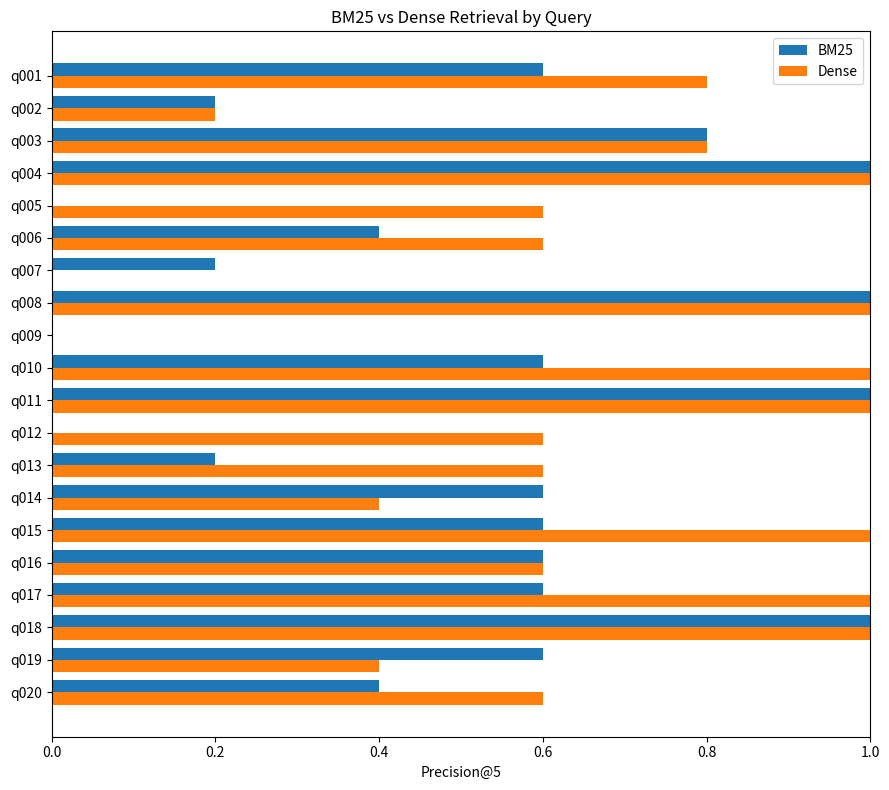

The script that saved this image:
from pathlib import Path

import matplotlib.pyplot as plt
import numpy as np


OUTPUT_FILE = Path("docs/assets/precision_at_5_by_query.png")

QUERY_IDS = [f"q{i:03d}" for i in range(1, 21)]

BM25_P5 = [
    0.6, 0.2, 0.8, 1.0, 0.0,
    0.4, 0.2, 1.0, 0.0, 0.6,
    1.0, 0.0, 0.2, 0.6, 0.6,
    0.6, 0.6, 1.0, 0.6, 0.4,
]

DENSE_P5 = [
    0.8, 0.2, 0.8, 1.0, 0.6,
    0.6, 0.0, 1.0, 0.0, 1.0,
    1.0, 0.6, 0.6, 0.4, 1.0,
    0.6, 1.0, 1.0, 0.4, 0.6,
]


def main():
    """Plot query-level Precision@5 for the two retrieval baselines."""

    OUTPUT_FILE.parent.mkdir(parents=True, exist_ok=True)

    y = np.arange(len(QUERY_IDS))
    bar_height = 0.38

    fig, ax = plt.subplots(figsize=(9, 8))

    ax.barh(y - bar_height / 2, BM25_P5, bar_height, label="BM25")
    ax.barh(y + bar_height / 2, DENSE_P5, bar_height, label="Dense")

    ax.set_yticks(y)
    ax.set_yticklabels(QUERY_IDS)
    ax.invert_yaxis()

    ax.set_xlim(0, 1)
    ax.set_xlabel("Precision@5")
    ax.set_title("BM25 vs Dense Retrieval by Query")

    ax.legend()

    fig.tight_layout()
    fig.savefig(OUTPUT_FILE, dpi=200)
    plt.close(fig)

    print(f"Saved plot to {OUTPUT_FILE}")


if __name__ == "__main__":
    main()
